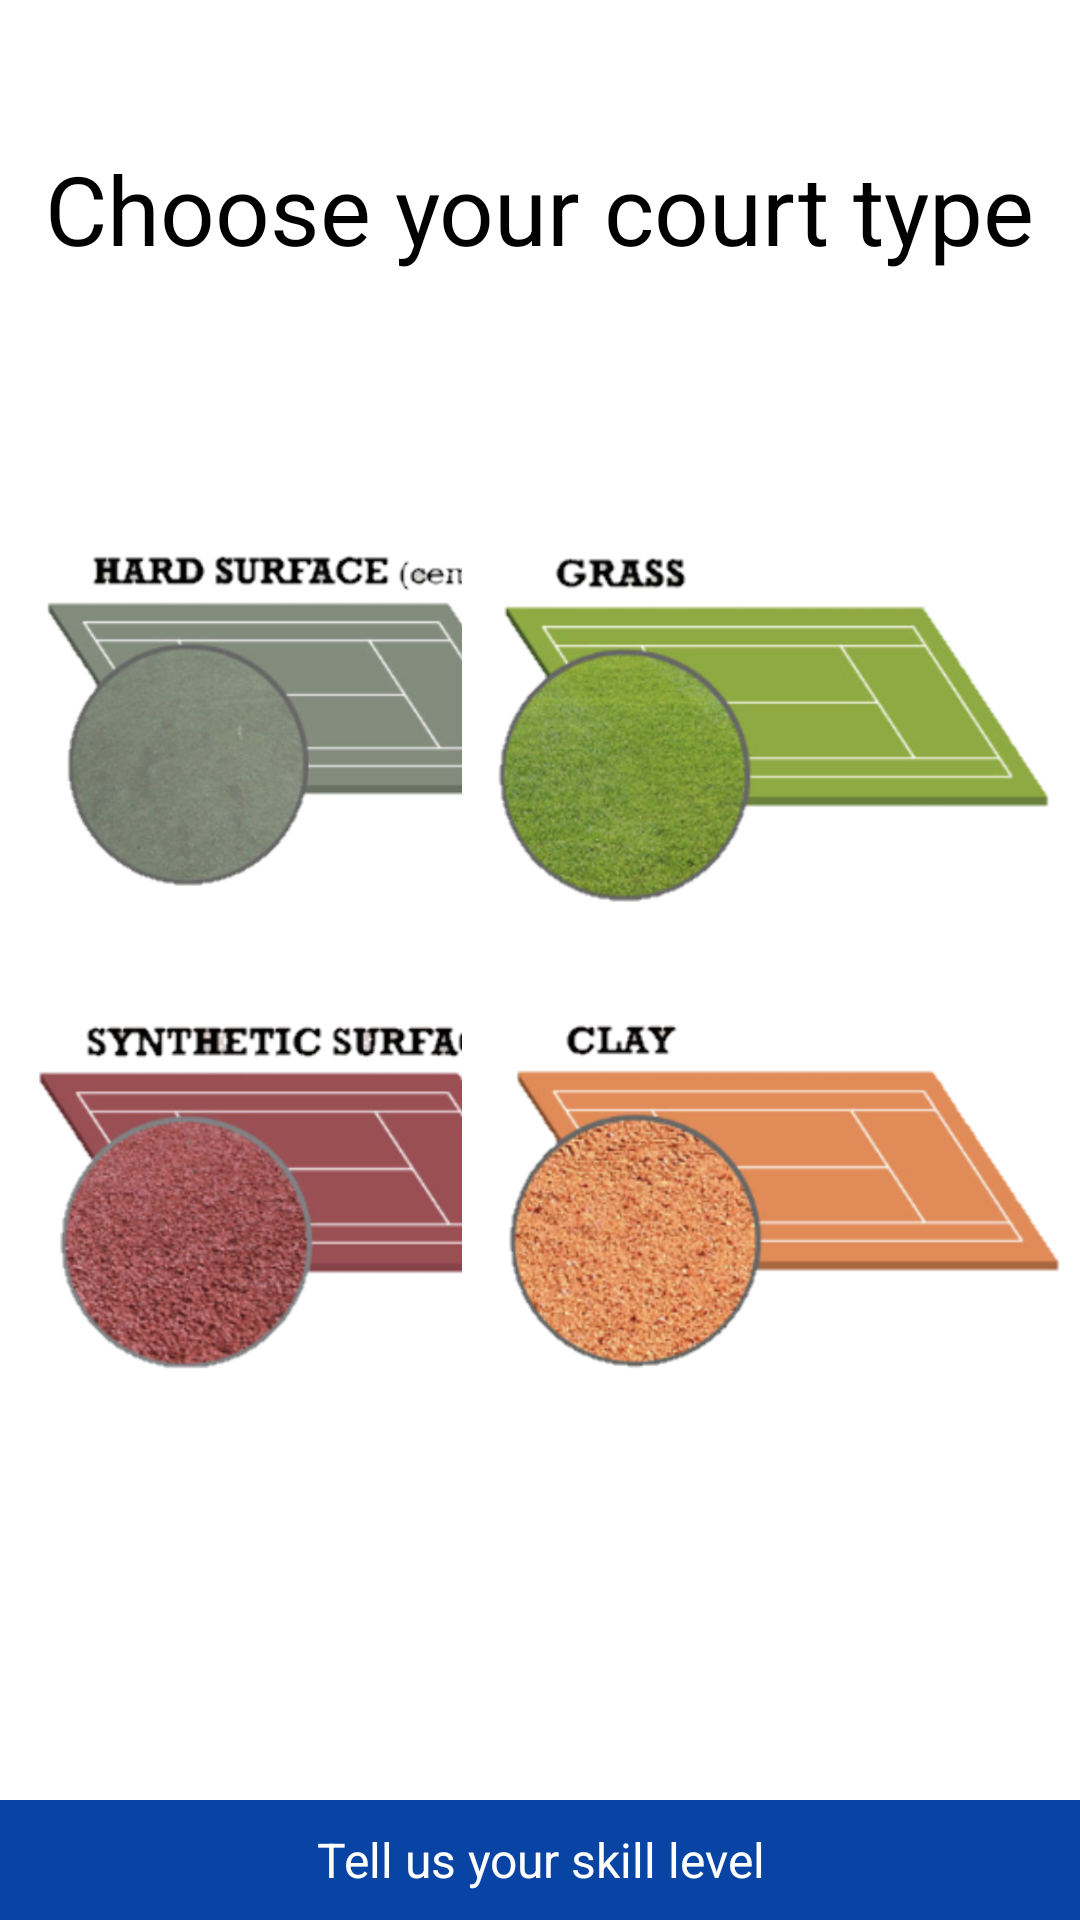

Android layout source for this screen:
<!-- AndroidManifest.xml: application theme Theme.Courtpool -->
<!-- res/layout/activity_court_type.xml -->
<?xml version="1.0" encoding="utf-8"?>
<RelativeLayout xmlns:android="http://schemas.android.com/apk/res/android"
    xmlns:app="http://schemas.android.com/apk/res-auto"
    xmlns:tools="http://schemas.android.com/tools"
    android:layout_width="match_parent"
    android:layout_height="match_parent"
    android:layoutDirection="ltr"
    tools:context=".CourtTypeActivity">


    <LinearLayout
        android:layout_width="match_parent"
        android:layout_height="match_parent"
        android:orientation="vertical">

        <LinearLayout
            android:layout_width="match_parent"
            android:layout_height="match_parent"
            android:layout_weight="2.5"
            android:orientation="vertical">

            <TextView
                android:id="@+id/court_type_LBL_header"
                android:layout_width="wrap_content"
                android:layout_height="wrap_content"
                android:layout_gravity="center"
                android:layout_marginTop="48dp"
                android:text="Choose your court type"
                android:textColor="@color/black"
                android:textSize="32sp" />

        </LinearLayout>

        <LinearLayout

            android:layout_width="match_parent"
            android:layout_height="match_parent"
            android:layout_weight="2.5"
            android:orientation="horizontal">

            <FrameLayout
                android:layout_width="match_parent"
                android:layout_height="match_parent">

                <ImageView
                    android:id="@+id/court_type_IMG_cement"
                    android:layout_width="206dp"
                    android:layout_height="wrap_content"
                    android:layout_gravity="start"
                    android:src="@drawable/cement" />

                <ImageView
                    android:id="@+id/court_type_IMG_checkMarkHard"
                    android:layout_width="56dp"
                    android:layout_height="56dp"
                    android:layout_gravity="start"
                    android:layout_marginStart="35dp"
                    android:layout_marginTop="80dp"
                    android:src="@drawable/check_mark"
                    android:visibility="invisible" />

                <ImageView
                    android:id="@+id/court_type_IMG_grass"
                    android:layout_width="206dp"
                    android:layout_height="wrap_content"
                    android:layout_gravity="end"
                    android:src="@drawable/grass" />

                <ImageView
                    android:id="@+id/court_type_IMG_checkMarkGrass"
                    android:layout_width="56dp"
                    android:layout_height="56dp"
                    android:layout_gravity="end"
                    android:layout_marginTop="80dp"
                    android:layout_marginEnd="124dp"
                    android:src="@drawable/check_mark"
                    android:visibility="invisible" />
            </FrameLayout>


        </LinearLayout>

        <LinearLayout
            android:layout_width="match_parent"
            android:layout_height="match_parent"
            android:layout_weight="2.5">

            <FrameLayout
                android:layout_width="match_parent"
                android:layout_height="match_parent">

                <ImageView
                    android:id="@+id/court_type_IMG_synthetic"
                    android:layout_width="206dp"
                    android:layout_height="wrap_content"
                    android:layout_gravity="start"
                    android:src="@drawable/synthetic" />

                <ImageView
                    android:id="@+id/court_type_IMG_checkMarkSynthetic"
                    android:layout_width="56dp"
                    android:layout_height="56dp"
                    android:layout_gravity="start"
                    android:layout_marginStart="35dp"
                    android:layout_marginTop="80dp"
                    android:src="@drawable/check_mark"
                    android:visibility="invisible" />

                <ImageView
                    android:id="@+id/court_type_IMG_clay"
                    android:layout_width="206dp"
                    android:layout_height="wrap_content"
                    android:layout_gravity="end"
                    android:src="@drawable/clay" />

                <ImageView
                    android:id="@+id/court_type_IMG_checkMarkClay"
                    android:layout_width="56dp"
                    android:layout_height="56dp"
                    android:layout_gravity="end"
                    android:layout_marginTop="80dp"
                    android:layout_marginEnd="122dp"
                    android:src="@drawable/check_mark"
                    android:visibility="invisible" />
            </FrameLayout>

        </LinearLayout>

        <LinearLayout
            android:layout_width="match_parent"
            android:layout_height="match_parent"
            android:layout_weight="2.5"
            android:orientation="vertical">

            <TextView
                android:id="@+id/court_type_LBL_skill"
                android:layout_width="match_parent"
                android:layout_height="40dp"
                android:layout_marginTop="120dp"
                android:background="#0844a4"
                android:gravity="center"
                android:text="Tell us your skill level"
                android:textColor="@color/white"
                android:textSize="16sp"
                app:drawableEndCompat="@drawable/arrow" />

        </LinearLayout>


    </LinearLayout>

</RelativeLayout>
<!-- resources referenced by this layout -->
<resources>
  <color name="black">#FF000000</color>
  <color name="white">#FFFFFFFF</color>
  <!-- drawable cement: png bitmap (drawable, 169048 bytes) -->
  <!-- drawable check_mark: png bitmap (drawable, 28301 bytes) -->
  <!-- drawable clay: png bitmap (drawable, 224006 bytes) -->
  <!-- drawable grass: png bitmap (drawable, 206304 bytes) -->
  <!-- drawable synthetic: png bitmap (drawable, 228966 bytes) -->
  <style name="Theme.Courtpool" parent="Theme.MaterialComponents.DayNight.DarkActionBar">
          
          <item name="colorPrimary">@color/purple_500</item>
          <item name="colorPrimaryVariant">@color/purple_700</item>
          <item name="colorOnPrimary">@color/white</item>
          
          <item name="colorSecondary">@color/teal_200</item>
          <item name="colorSecondaryVariant">@color/teal_700</item>
          <item name="colorOnSecondary">@color/black</item>
          
          <item name="android:statusBarColor" tools:targetApi="l">?attr/colorPrimaryVariant</item>
          
      </style>
  <color name="purple_500">#FF6200EE</color>
  <color name="purple_700">#FF3700B3</color>
  <color name="teal_200">#FF03DAC5</color>
  <color name="teal_700">#FF018786</color>
</resources>
